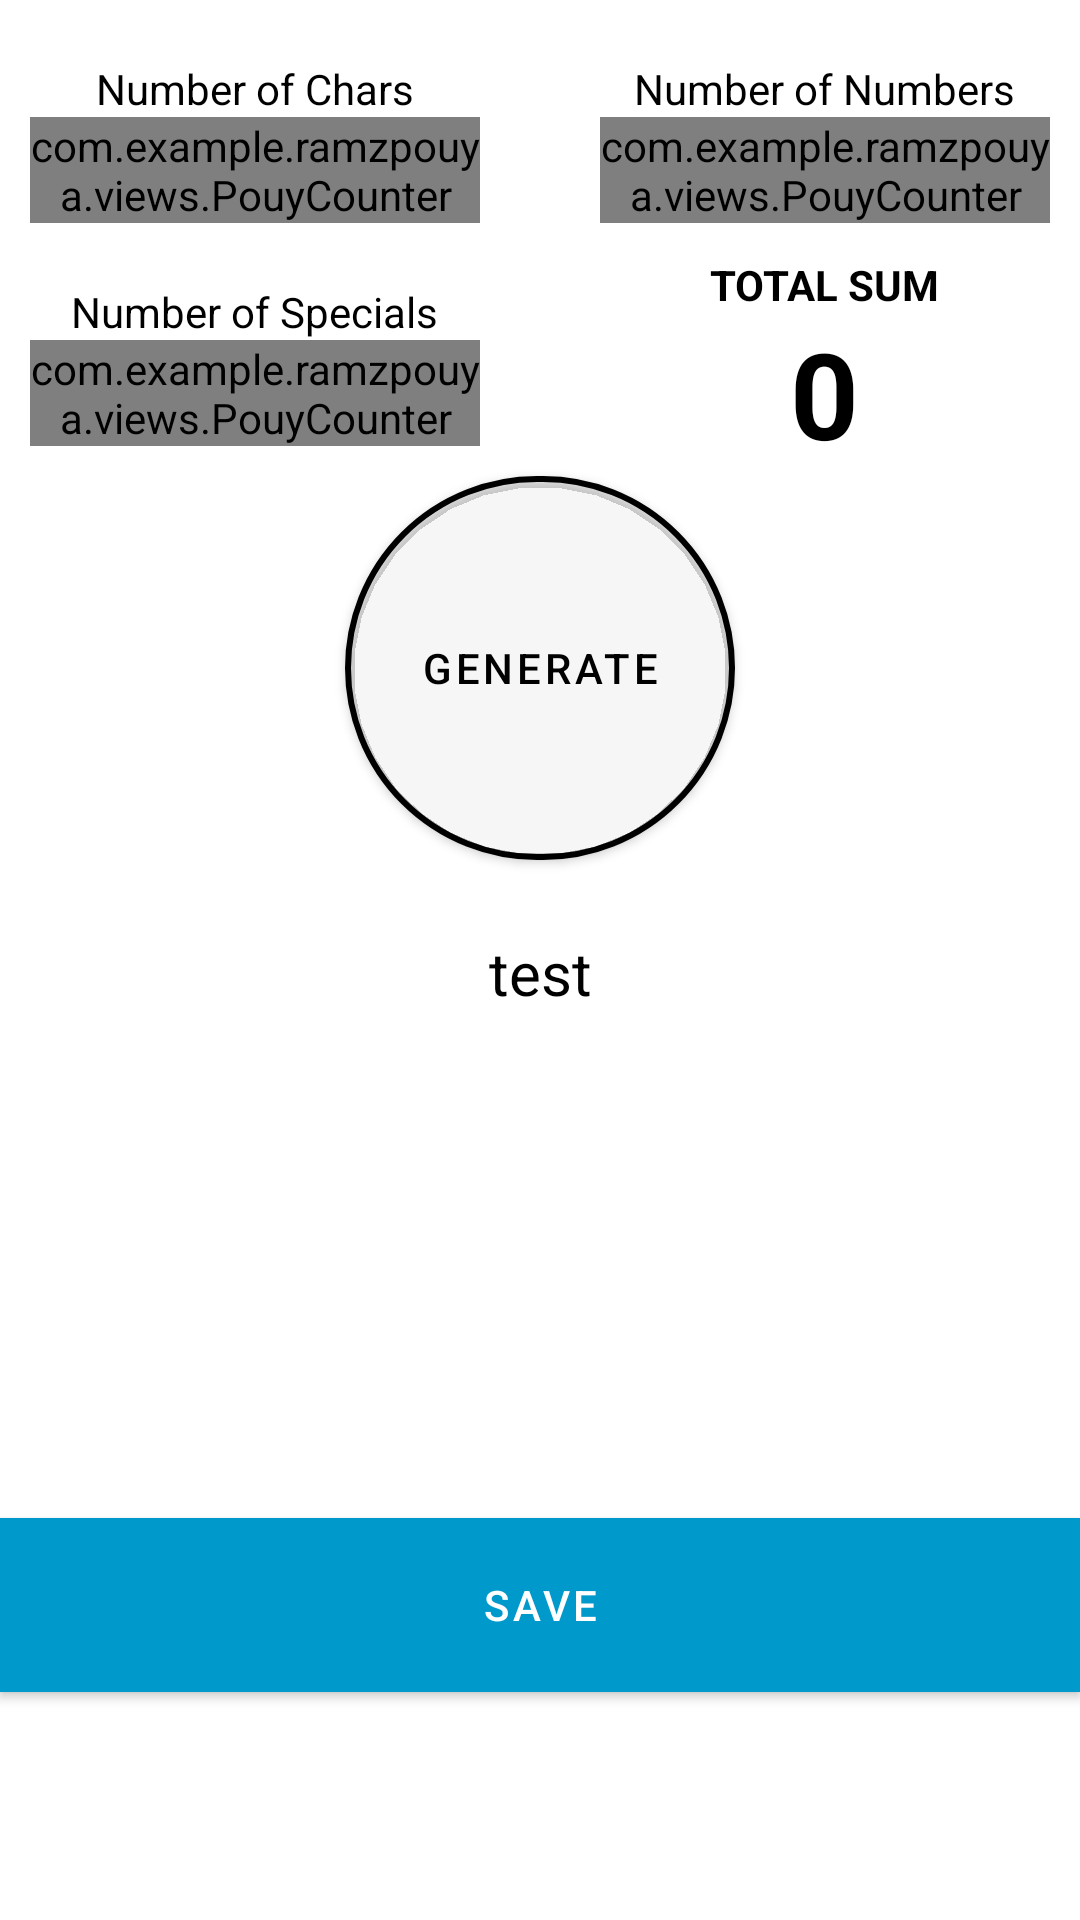

Reconstruct the res/layout file that produces this screen, plus the resources it refers to.
<!-- AndroidManifest.xml: application theme Theme.RamzPouya -->
<!-- res/layout/fragment_home.xml -->
<?xml version="1.0" encoding="utf-8"?>
<androidx.constraintlayout.widget.ConstraintLayout xmlns:android="http://schemas.android.com/apk/res/android"
    xmlns:app="http://schemas.android.com/apk/res-auto"
    xmlns:tools="http://schemas.android.com/tools"
    android:layout_width="match_parent"
    android:layout_height="match_parent"
    tools:context=".ui.home.HomeFragment">


    <LinearLayout
        android:layout_width="@dimen/width_counters_views"
        android:layout_height="wrap_content"
        app:layout_constraintRight_toLeftOf="@+id/layout_numbers"
        android:id="@+id/layout_chars"
        android:orientation="vertical"
        android:layout_margin="20dp"
        app:layout_constraintTop_toTopOf="parent"
        android:gravity="center_horizontal"
        app:layout_constraintLeft_toLeftOf="parent">

        <TextView
            android:layout_width="wrap_content"
            android:layout_height="wrap_content"
            android:text="@string/number_chars"
            android:textColor="@color/black"/>

        <com.example.ramzpouya.views.PouyCounter
            android:layout_width="wrap_content"
            android:layout_height="wrap_content"
            app:layout_constraintTop_toTopOf="parent"
            android:id="@+id/counter_chars"

            app:layout_constraintLeft_toLeftOf="parent"/>

    </LinearLayout>

    <LinearLayout
        android:layout_width="@dimen/width_counters_views"
        android:layout_height="wrap_content"
        android:id="@+id/layout_numbers"
        android:orientation="vertical"
        android:layout_margin="20dp"
        app:layout_constraintTop_toTopOf="parent"
        app:layout_constraintLeft_toRightOf="@+id/layout_chars"
        android:gravity="center_horizontal"
        app:layout_constraintRight_toRightOf="parent">

        <TextView
            android:layout_width="wrap_content"
            android:layout_height="wrap_content"
            android:text="@string/number_numbers"
            android:textColor="@color/black"/>

        <com.example.ramzpouya.views.PouyCounter
            android:layout_width="wrap_content"
            android:layout_height="wrap_content"
            app:layout_constraintTop_toTopOf="parent"
            android:id="@+id/counter_numbers"
            app:layout_constraintLeft_toLeftOf="parent"/>

    </LinearLayout>


    <LinearLayout
        android:layout_width="@dimen/width_counters_views"
        android:layout_height="wrap_content"
        android:id="@+id/layout_specials"
        android:orientation="vertical"
        android:layout_margin="20dp"
        app:layout_constraintTop_toBottomOf="@+id/layout_chars"
        app:layout_constraintLeft_toLeftOf="@+id/layout_chars"
        app:layout_constraintRight_toRightOf="@+id/layout_chars"
        android:gravity="center_horizontal">

        <TextView
            android:layout_width="wrap_content"
            android:layout_height="wrap_content"
            android:text="@string/number_specials"
            android:textColor="@color/black"/>

        <com.example.ramzpouya.views.PouyCounter
            android:layout_width="wrap_content"
            android:layout_height="wrap_content"
            app:layout_constraintTop_toTopOf="parent"
            android:id="@+id/counter_specials"
            app:layout_constraintLeft_toLeftOf="parent"/>

    </LinearLayout>

    <LinearLayout
        android:layout_width="@dimen/width_counters_views"
        android:layout_height="wrap_content"
        android:gravity="center_horizontal"
        app:layout_constraintRight_toRightOf="@+id/layout_numbers"
        app:layout_constraintLeft_toLeftOf="@+id/layout_numbers"
        app:layout_constraintTop_toTopOf="@+id/layout_specials"
        app:layout_constraintBottom_toBottomOf="@+id/layout_specials"
        android:orientation="vertical">
        <TextView
            android:layout_width="wrap_content"
            android:layout_height="wrap_content"
            android:text="@string/total_sum"
            android:textStyle="bold"
            android:textColor="@color/black"/>


        <TextView
            android:layout_width="wrap_content"
            android:layout_height="wrap_content"
            android:text="0"
            android:id="@+id/txt_sum"
            android:textSize="40sp"
            android:textColor="@color/black"
            android:textStyle="bold"/>
    </LinearLayout>

    <com.google.android.material.button.MaterialButton
        android:layout_width="130dp"
        android:layout_height="140dp"
        app:layout_constraintBottom_toTopOf="@+id/text_home"
        app:layout_constraintRight_toRightOf="parent"
        app:layout_constraintLeft_toLeftOf="parent"
        app:cornerRadius="200dp"
        android:layout_marginBottom="18dp"
        app:strokeColor="@color/black"
        app:strokeWidth="2dp"
        android:backgroundTint="@android:color/transparent"
        android:text="generate"
        android:textColor="@color/black"
        android:id="@+id/btn_generate"/>



    <TextView
        android:id="@+id/text_home"
        android:layout_width="match_parent"
        android:layout_height="wrap_content"
        android:layout_marginStart="8dp"
        android:layout_marginTop="8dp"
        android:layout_marginEnd="8dp"
        android:text="test"
        android:textColor="@color/black"
        android:textAlignment="center"
        android:textSize="20sp"
        app:layout_constraintBottom_toBottomOf="parent"
        app:layout_constraintEnd_toEndOf="parent"
        app:layout_constraintStart_toStartOf="parent"
        app:layout_constraintTop_toTopOf="parent" />

    <com.google.android.material.button.MaterialButton
        android:layout_width="match_parent"
        android:layout_height="70dp"
        app:layout_constraintBottom_toBottomOf="parent"
        android:text="@string/save"

        android:layout_marginBottom="70dp"
        android:backgroundTint="@android:color/holo_blue_dark"
        app:cornerRadius="0dp"
        android:id="@+id/btn_save"/>

</androidx.constraintlayout.widget.ConstraintLayout>
<!-- resources referenced by this layout -->
<resources>
  <dimen name="width_counters_views">150dp</dimen>
  <string name="number_chars">Number of Chars</string>
  <string name="number_numbers">Number of Numbers</string>
  <string name="number_specials">Number of Specials</string>
  <string name="save">Save</string>
  <string name="total_sum">TOTAL SUM</string>
  <style name="Theme.RamzPouya" parent="Theme.MaterialComponents.DayNight.DarkActionBar">
          
          <item name="colorPrimary">@color/purple_500</item>
          <item name="colorPrimaryVariant">@color/purple_700</item>
          <item name="colorOnPrimary">@color/white</item>
          
          <item name="colorSecondary">@color/teal_200</item>
          <item name="colorSecondaryVariant">@color/teal_700</item>
          <item name="colorOnSecondary">@color/black</item>
          
          <item name="android:statusBarColor">?attr/colorPrimaryVariant</item>
          
      </style>
  <!-- not gathered from this repository: default colours our renderer supplied (Android Studio template values) -->
  <color name="purple_500">#FF6200EE</color>
  <color name="purple_700">#FF3700B3</color>
  <color name="teal_200">#FF03DAC5</color>
  <color name="teal_700">#FF018786</color>
  <color name="black">#FF000000</color>
  <color name="white">#FFFFFFFF</color>
</resources>
